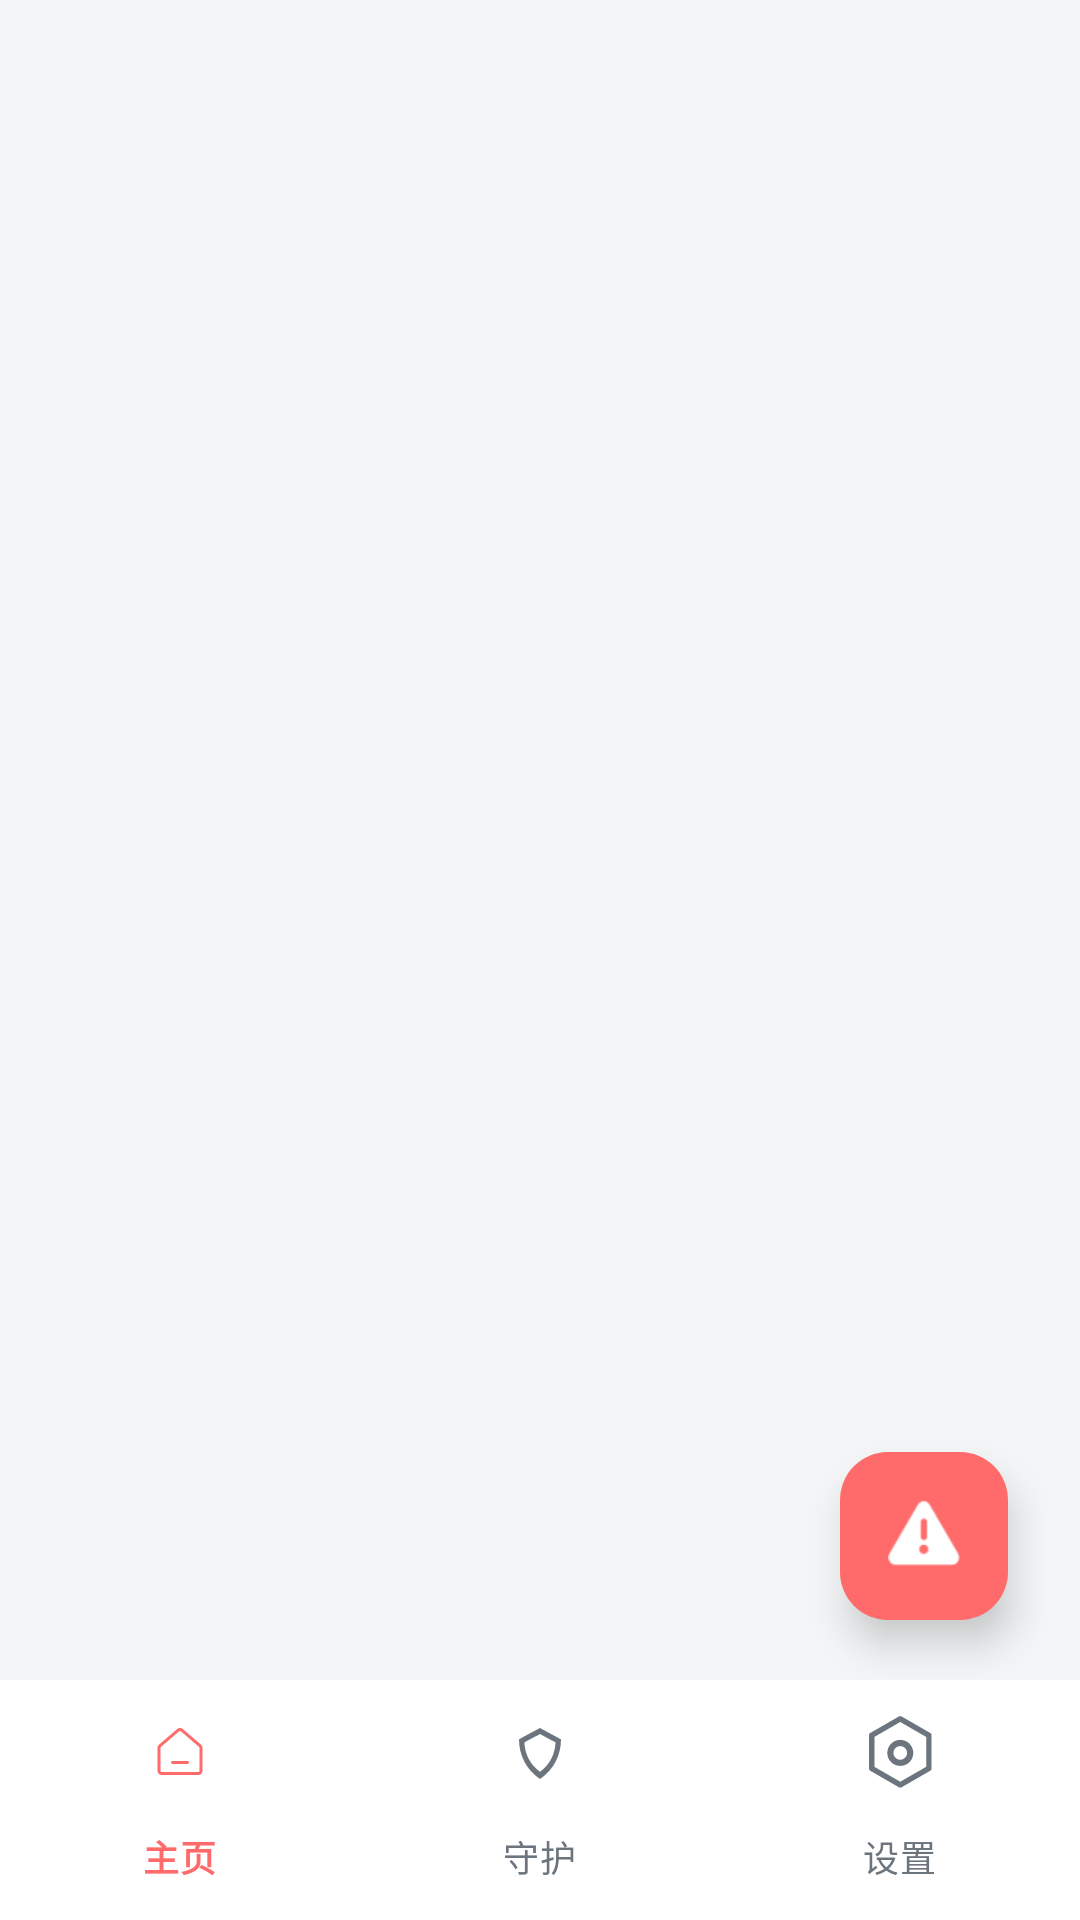

Write the Android layout XML for this screen, with the resource values it uses.
<!-- AndroidManifest.xml: application theme Theme.LiveWell -->
<!-- res/layout/activity_main.xml -->
<?xml version="1.0" encoding="utf-8"?>
<androidx.coordinatorlayout.widget.CoordinatorLayout xmlns:android="http://schemas.android.com/apk/res/android"
    xmlns:app="http://schemas.android.com/apk/res-auto"
    android:id="@+id/coordinatorLayout"
    android:layout_width="match_parent"
    android:layout_height="match_parent"
    android:background="@color/background">

    
    <FrameLayout
        android:id="@+id/fragmentContainer"
        android:layout_width="match_parent"
        android:layout_height="match_parent"
        android:layout_marginBottom="?attr/actionBarSize"/>

    
    <com.google.android.material.bottomnavigation.BottomNavigationView
        android:id="@+id/bottomNavigationView"
        android:layout_width="match_parent"
        android:layout_height="wrap_content"
        android:layout_gravity="bottom"
        android:background="@color/white"
        app:menu="@menu/bottom_nav_menu"
        app:itemIconTint="@color/bottom_nav_color_state"
        app:itemTextColor="@color/bottom_nav_color_state"
        app:labelVisibilityMode="labeled"
        app:elevation="8dp"/>

    
    <com.google.android.material.floatingactionbutton.FloatingActionButton
        android:id="@+id/fabSOS"
        android:layout_width="wrap_content"
        android:layout_height="wrap_content"
        android:layout_gravity="bottom|end"
        android:layout_marginEnd="24dp"
        android:layout_marginBottom="100dp"
        android:src="@android:drawable/ic_dialog_alert"
        app:backgroundTint="@color/primary"
        app:tint="@color/white"
        app:elevation="8dp"
        app:fabSize="normal"
        app:borderWidth="0dp"/>

</androidx.coordinatorlayout.widget.CoordinatorLayout>
<!-- resources referenced by this layout -->
<resources>
  <color name="background">#F4F5F6</color>
  <color name="primary">#FF6B6B</color>
  <color name="white">#FFFFFF</color>
  <style name="Theme.LiveWell" parent="Theme.Material3.DayNight.NoActionBar">
          <item name="colorPrimary">@color/primary</item>
          <item name="colorPrimaryVariant">@color/primary_dark</item>
          <item name="colorOnPrimary">@color/white</item>
          <item name="colorSecondary">@color/primary_light</item>
          <item name="colorSecondaryVariant">@color/primary</item>
          <item name="colorOnSecondary">@color/primary_dark</item>
          <item name="android:windowBackground">@color/background</item>
          <item name="android:statusBarColor">@color/primary</item>
      </style>
  <color name="primary_dark">#FF5252</color>
  <color name="primary_light">#FFE5E5</color>
</resources>
